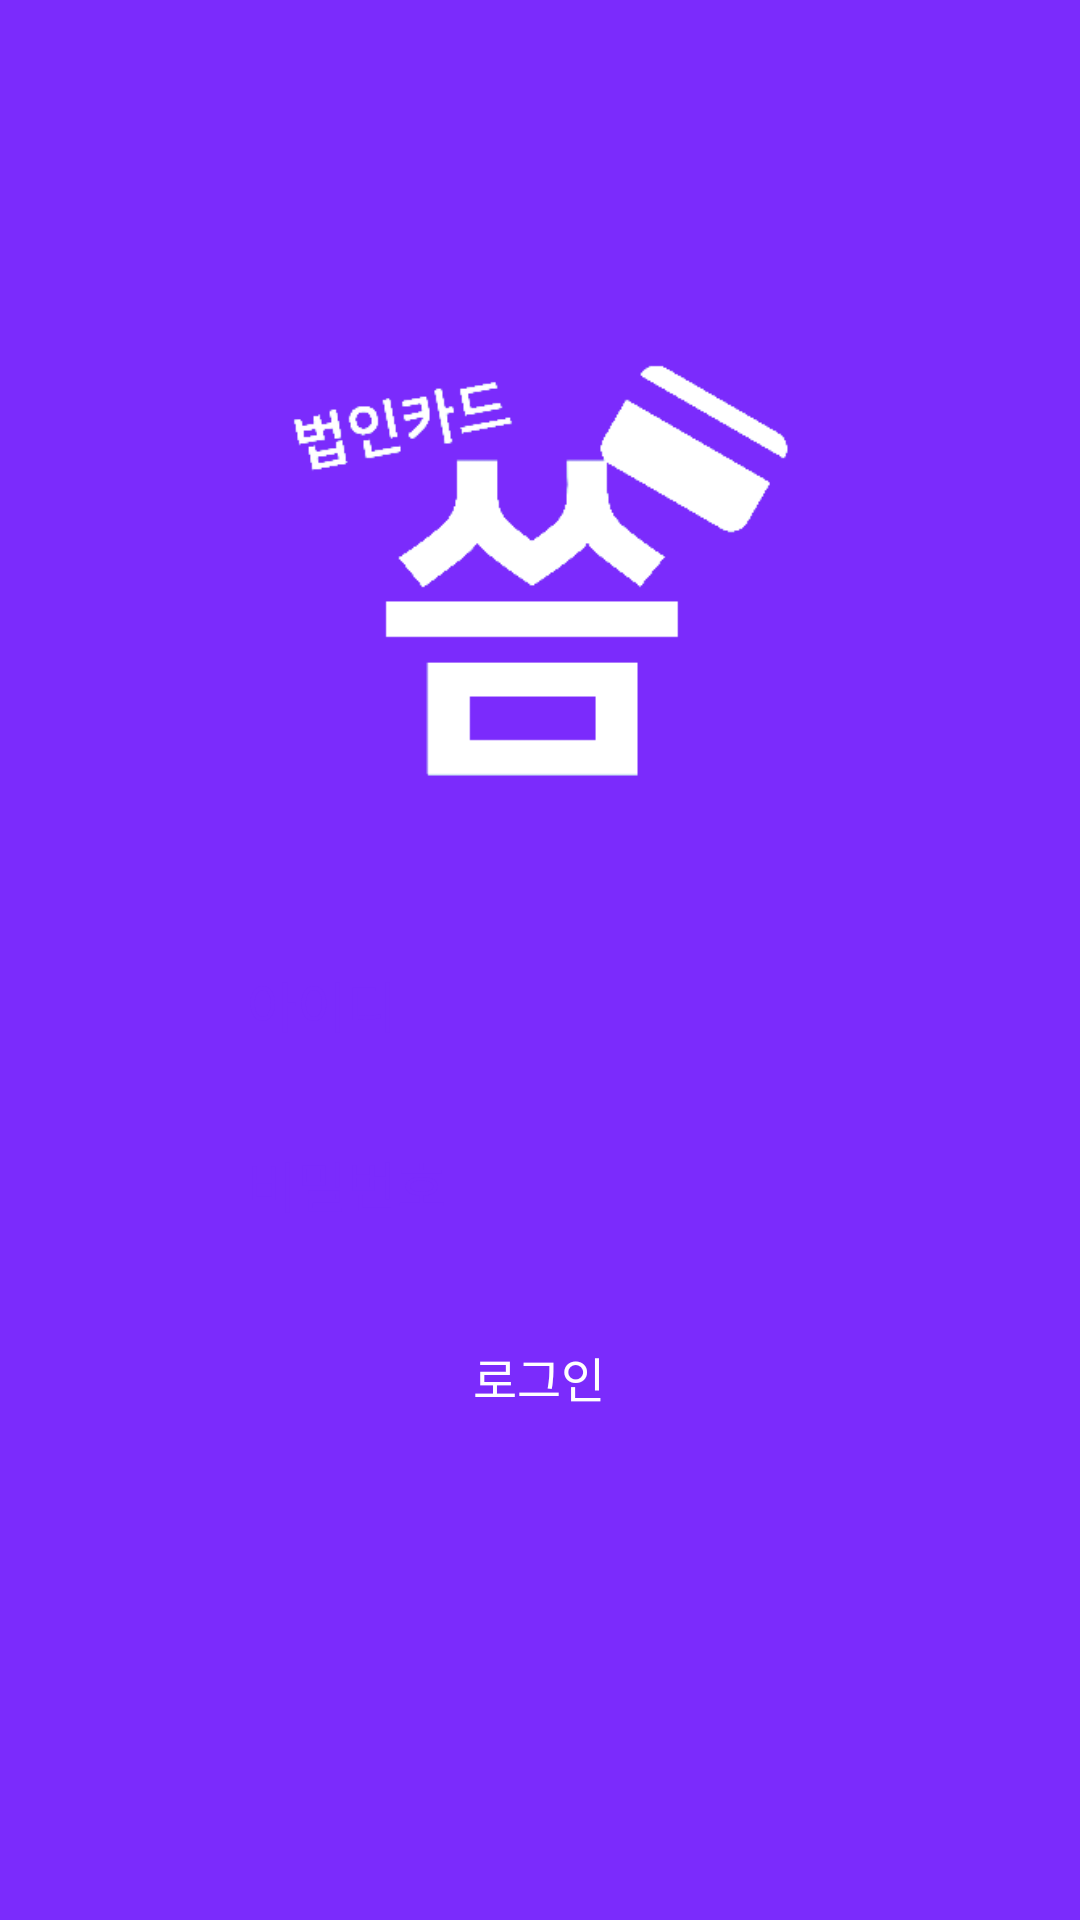

Produce the Android XML layout that renders to this screen, including the resource entries it uses.
<!-- AndroidManifest.xml: application theme AppTheme -->
<!-- res/layout/activity_login.xml -->
<?xml version="1.0" encoding="utf-8"?>
<android.support.v4.widget.NestedScrollView xmlns:android="http://schemas.android.com/apk/res/android"
    xmlns:app="http://schemas.android.com/apk/res-auto"
    android:layout_width="match_parent"
    android:layout_height="match_parent"
    android:background="@color/pointColor">

    <LinearLayout
        android:layout_width="match_parent"
        android:layout_height="match_parent"
        android:orientation="vertical">

        <ImageView
            android:id="@+id/iv_login_title"
            android:layout_width="180dp"
            android:layout_height="180dp"
            android:layout_gravity="center_horizontal"
            android:layout_marginTop="100dp"
            android:src="@drawable/logo_text" />


        <LinearLayout
            android:layout_width="match_parent"
            android:layout_height="500dp"
            android:layout_marginTop="30dp"
            android:orientation="horizontal"
            android:weightSum="1">

            <FrameLayout
                android:layout_width="1dp"
                android:layout_height="wrap_content"
                android:layout_weight="0.2"></FrameLayout>

            <LinearLayout
                android:layout_width="1dp"
                android:layout_height="match_parent"
                android:layout_weight="0.6"
                android:orientation="vertical">

                <EditText
                    android:id="@+id/et_login_id"
                    android:layout_width="match_parent"
                    android:layout_height="50dp"
                    android:layout_marginBottom="10dp"
                    android:background="@drawable/all_roundbox_gray_r10"
                    android:ems="10"
                    android:maxLines="1"
                    android:hint="아이디"
                    android:textColorHint="@color/pointColor"
                    android:textSize="18sp"
                    android:paddingLeft="10dp"
                    android:paddingRight="10dp"
                    android:inputType="text"
                    android:textColor="@color/defaultTextColor" />

                <EditText
                    android:id="@+id/et_login_pwd"
                    android:layout_width="match_parent"
                    android:layout_height="50dp"
                    android:layout_marginBottom="14dp"
                    android:background="@drawable/all_roundbox_gray_r10"
                    android:ems="10"
                    android:maxLines="1"
                    android:paddingLeft="10dp"
                    android:paddingRight="10dp"
                    android:hint="비밀번호"
                    android:textColorHint="@color/pointColor"
                    android:textSize="18sp"
                    android:inputType="textPassword"
                    android:textColor="@color/defaultTextColor" />

                <Button
                    android:id="@+id/btn_login"
                    android:layout_width="match_parent"
                    android:layout_height="50dp"
                    android:textColor="@color/white"
                    android:text="로그인"
                    android:background="@drawable/all_roundbox_pointcolor_white_border_r10"
                    />

            </LinearLayout>

            <FrameLayout
                android:layout_width="1dp"
                android:layout_height="wrap_content"
                android:layout_weight="0.2">

            </FrameLayout>


        </LinearLayout>

    </LinearLayout>


</android.support.v4.widget.NestedScrollView>
<!-- resources referenced by this layout -->
<resources>
  <color name="defaultTextColor">#444444</color>
  <color name="pointColor">#7B2BFC</color>
  <color name="white">#fff</color>
  <!-- drawable logo_text: png bitmap (drawable, 3749 bytes) -->
  <style name="AppTheme" parent="Theme.AppCompat.NoActionBar">
          
          <item name="colorPrimary">@color/pointColor</item>
          <item name="colorPrimaryDark">#000</item>
          <item name="colorAccent">#000</item>
          <item name="android:textSize">16sp</item>
          <item name="android:textColor">#424242</item>
          <item name="android:windowBackground">@color/background</item>
          <item name="colorControlNormal">#c5c5c5</item>
          <item name="colorControlActivated">#c8c8c8</item>
          <item name="colorControlHighlight">#c8c8c8</item>
          <item name="windowActionBar">false</item>
          <item name="android:backgroundDimEnabled">true</item>
          <item name="android:background">#00000000</item>
          <item name="windowNoTitle">true</item>
      </style>
  <color name="background">#00000000 </color>
</resources>
